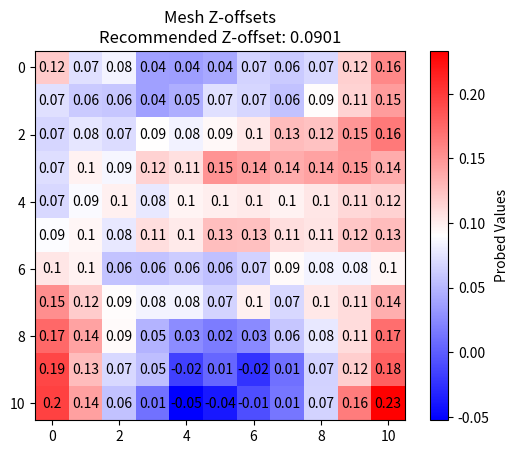

Recreate this plot in Python.
import numpy as np
import matplotlib.pyplot as plt

# Define the mesh values
points = np.array([
    [0.120465, 0.072781, 0.084075, 0.037645, 0.03639, 0.04141, 0.066507, 0.060232, 0.069016, 0.1167, 0.156855],
    [0.072781, 0.060232, 0.058978, 0.037645, 0.045174, 0.072781, 0.067762, 0.056468, 0.091604, 0.114191, 0.145562],
    [0.067762, 0.076545, 0.070271, 0.090349, 0.08282, 0.094113, 0.102897, 0.127994, 0.12423, 0.149326, 0.164385],
    [0.071526, 0.097878, 0.085329, 0.115446, 0.107917, 0.150581, 0.144307, 0.136778, 0.141797, 0.148072, 0.136778],
    [0.069016, 0.087839, 0.099133, 0.0778, 0.096623, 0.100387, 0.101642, 0.097878, 0.104152, 0.111681, 0.115446],
    [0.089094, 0.095368, 0.0778, 0.109171, 0.101642, 0.126739, 0.125484, 0.109171, 0.105407, 0.12172, 0.127994],
    [0.104152, 0.097878, 0.057723, 0.056468, 0.061487, 0.055213, 0.065252, 0.092858, 0.084075, 0.084075, 0.095368],
    [0.153091, 0.11921, 0.091604, 0.084075, 0.084075, 0.066507, 0.099133, 0.069016, 0.102897, 0.110426, 0.135523],
    [0.174423, 0.141797, 0.092858, 0.048939, 0.026352, 0.017568, 0.025097, 0.058978, 0.0778, 0.110426, 0.171914],
    [0.193246, 0.127994, 0.069016, 0.053958, -0.016313, 0.005019, -0.023842, 0.010039, 0.065252, 0.117955, 0.179443],
    [0.195756, 0.143052, 0.056468, 0.011294, -0.052703, -0.0389, -0.008784, 0.013803, 0.066507, 0.16313, 0.233401],
])

# Display the mesh in a matrix
#plt.imshow(points, cmap='hot', interpolation='nearest')
#plt.colorbar(label='Z-offset')
#plt.title('Mesh Z-offsets')
#plt.show()

# Calculate the best z-offset (the one that minimizes the standard deviation)
#best_z_offset = np.mean(points)
#print(f"The best Z-offset is {best_z_offset}")

# Calculate the best z-offset (the one that minimizes the standard deviation)
best_z_offset = np.mean(points)

# Create a figure and axis
fig, ax = plt.subplots()

# Display the mesh in a matrix
#List of colour Map options
#https://matplotlib.org/stable/users/explain/colors/colormaps.html
cax = ax.imshow(points, cmap='bwr', interpolation='nearest')

# Add the colorbar
cbar = fig.colorbar(cax, label='Probed Values')

# Add the mesh values to the heatmap
for i in range(points.shape[0]):
    for j in range(points.shape[1]):
        ax.text(j, i, round(points[i, j], 2), ha='center', va='center', color='black')

# Set the title including the best Z-offset
plt.title('Mesh Z-offsets\nRecommended Z-offset: {:.4f}'.format(best_z_offset))

# Show the plot
plt.show()

